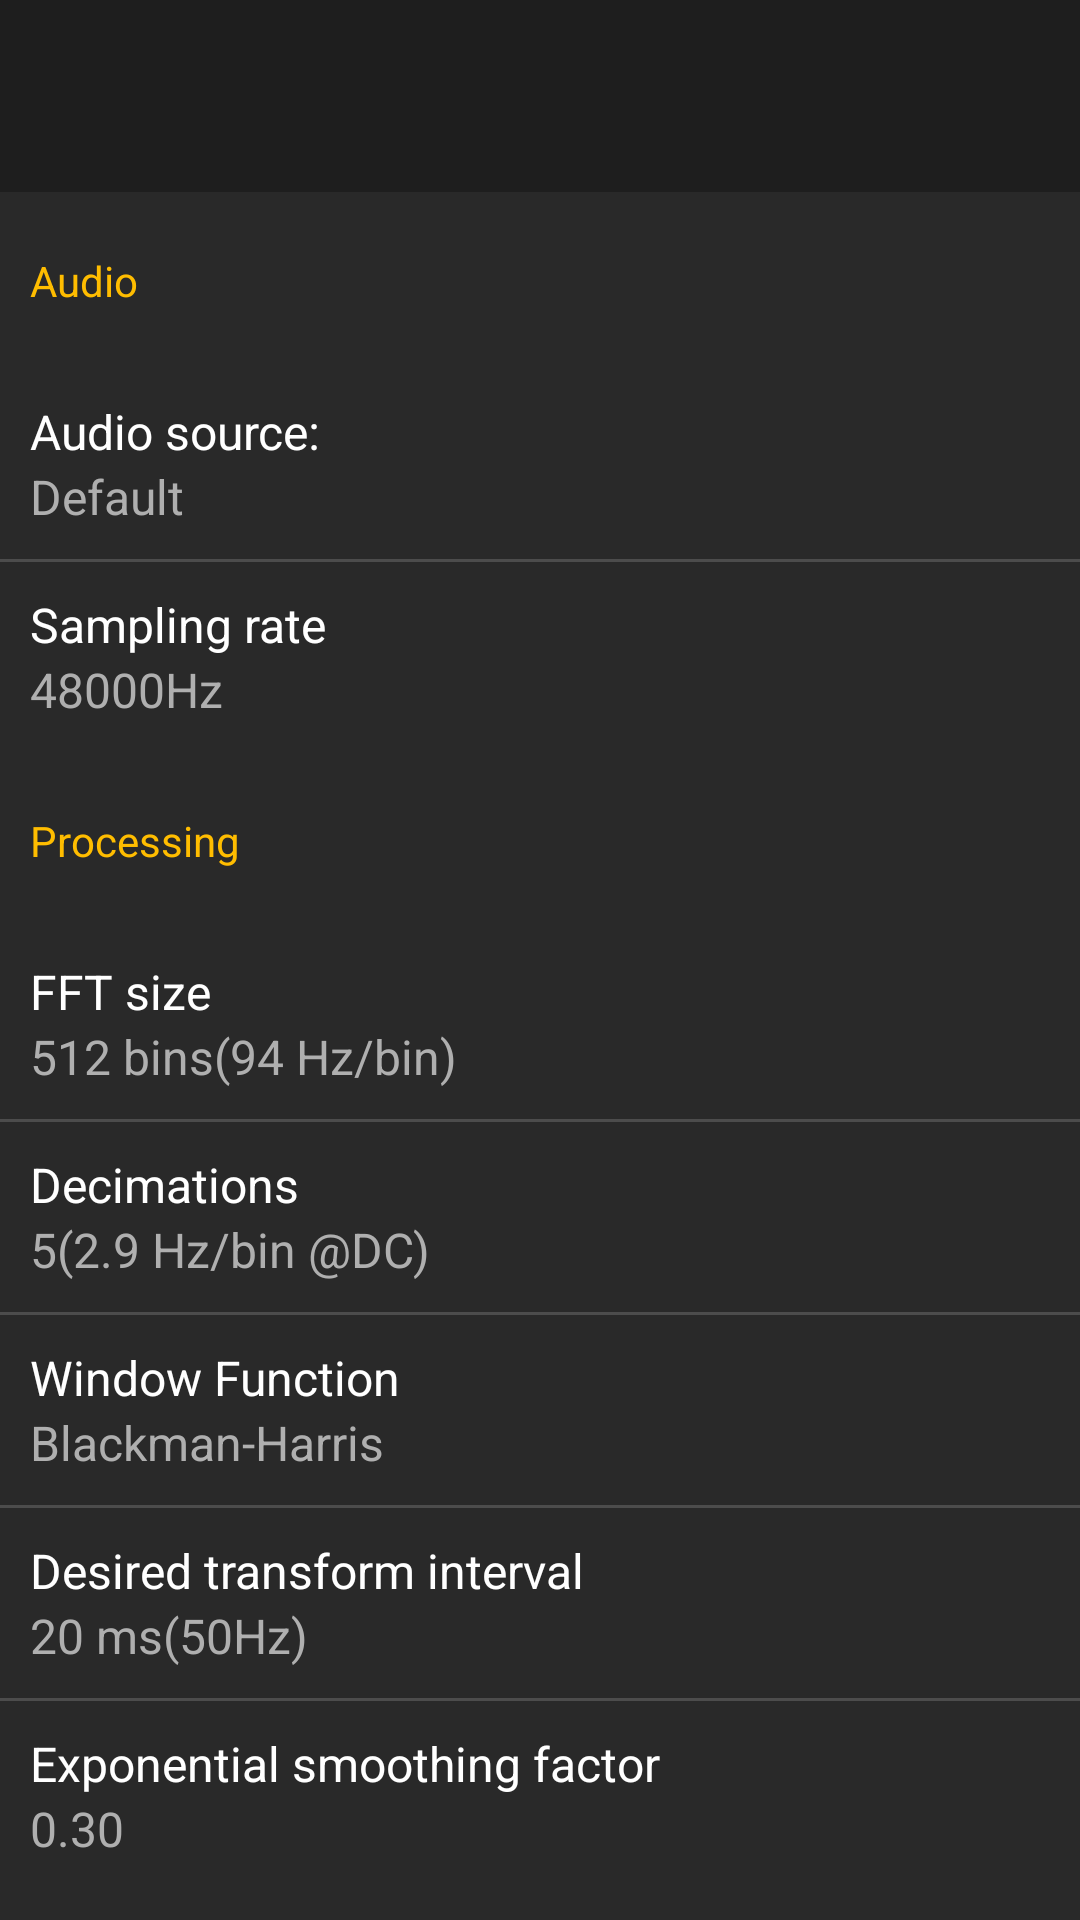

This screen was rendered from an Android layout file. Write that file and the resources it references.
<!-- AndroidManifest.xml: application theme Theme.SpectrumAnalyserANC -->
<!-- res/layout/activity_setting.xml -->
<?xml version="1.0" encoding="utf-8"?>
<LinearLayout xmlns:android="http://schemas.android.com/apk/res/android"
    android:layout_width="match_parent"
    android:layout_height="match_parent"
    android:background="@color/app_background"
    android:orientation="vertical">


    <androidx.appcompat.widget.Toolbar
        android:id="@+id/toolbar2"
        android:layout_width="match_parent"
        android:layout_height="wrap_content"
        android:background="@color/toolbar_color"
        android:minHeight="?attr/actionBarSize"
        android:theme="?attr/actionBarTheme" />

    <TextView
        android:layout_width="match_parent"
        android:layout_height="wrap_content"
        android:layout_marginStart="10dp"
        android:layout_marginVertical="20dp"
        android:text="@string/audio"
        android:textColor="#FFBD00"
        android:textSize="14sp" />

    <LinearLayout
        android:id="@+id/audio_source"
        android:layout_width="match_parent"
        android:layout_height="wrap_content"
        android:orientation="vertical">

        <TextView
            android:layout_width="wrap_content"
            android:layout_height="wrap_content"
            android:layout_marginTop="10dp"
            android:layout_marginStart="10dp"
            android:text="Audio source:"
            android:textColor="#FFFFFF"
            android:textSize="16sp" />

        <TextView
            android:layout_marginStart="10dp"
            android:layout_marginBottom="10dp"
            android:id="@+id/audio_source_tv"
            android:layout_width="wrap_content"
            android:layout_height="wrap_content"
            android:text="Default"
            android:textColor="@color/secondary_text_color"
            android:textSize="16sp" />

    </LinearLayout>
    <View
        android:layout_width="match_parent"
        android:layout_height="1dp"
        android:background="@color/line_color"
        />

    <LinearLayout
        android:id="@+id/select_sampling_rate"
        android:layout_width="match_parent"
        android:layout_height="wrap_content"
        android:orientation="vertical">

        <TextView

            android:layout_marginTop="10dp"
            android:layout_marginStart="10dp"
            android:layout_width="wrap_content"
            android:layout_height="wrap_content"
            android:text="@string/sampling_rate"
            android:textColor="@color/white"
            android:textSize="16sp" />

        <TextView
            android:layout_marginBottom="10dp"
            android:layout_marginStart="10dp"
            android:id="@+id/select_sampling_rate_tv"
            android:layout_width="wrap_content"
            android:layout_height="wrap_content"
            android:text="48000Hz"
            android:textColor="@color/secondary_text_color"
            android:textSize="16sp" />
    </LinearLayout>

    <TextView
        android:layout_marginStart="10dp"
        android:layout_width="match_parent"
        android:layout_height="wrap_content"
        android:text="@string/processing"
        android:layout_marginVertical="20dp"
        android:textColor="#FFBD00"
        android:textSize="14sp" />

    <LinearLayout

        android:layout_width="match_parent"
        android:layout_height="wrap_content"
        android:orientation="vertical"
        android:id="@+id/select_fft_size">

        <TextView
            android:layout_marginTop="10dp"
            android:layout_marginStart="10dp"
            android:layout_width="wrap_content"
            android:layout_height="wrap_content"
            android:text="@string/fft_size"
            android:textColor="@color/white"
            android:textSize="16sp" />

        <TextView
            android:layout_marginBottom="10dp"
            android:layout_marginStart="10dp"
            android:id="@+id/select_fft_size_tv"
            android:layout_width="wrap_content"
            android:layout_height="wrap_content"
            android:text="512 bins(94 Hz/bin)"
            android:textColor="@color/secondary_text_color"
            android:textSize="16sp" />

    </LinearLayout>
    <View
        android:layout_width="match_parent"
        android:layout_height="1dp"
        android:background="@color/line_color"
        />
    <LinearLayout
        android:layout_width="match_parent"
        android:layout_height="wrap_content"
        android:orientation="vertical"
        android:id="@+id/select_decimation">

        <TextView
            android:layout_marginTop="10dp"
            android:layout_marginStart="10dp"
            android:layout_width="wrap_content"
            android:layout_height="wrap_content"
            android:text="@string/decimations"
            android:textColor="@color/white"
            android:textSize="16sp" />

        <TextView
            android:layout_marginBottom="10dp"
            android:layout_marginStart="10dp"
            android:id="@+id/select_decimation_tv"
            android:layout_width="wrap_content"
            android:layout_height="wrap_content"
            android:text="5(2.9 Hz/bin @DC)"
            android:textColor="@color/secondary_text_color"
            android:textSize="16sp" />
    </LinearLayout>
    <View
        android:layout_width="match_parent"
        android:layout_height="1dp"
        android:background="@color/line_color"
        />

    <LinearLayout
        android:id="@+id/select_window_function"
        android:layout_width="match_parent"
        android:layout_height="wrap_content"
        android:orientation="vertical"
        >

        <TextView
            android:layout_marginTop="10dp"
            android:layout_marginStart="10dp"
            android:layout_width="wrap_content"
            android:layout_height="wrap_content"
            android:text="@string/window_function"
            android:textColor="@color/white"
            android:textSize="16sp" />

        <TextView
            android:id="@+id/select_window_function_tv"
            android:layout_width="wrap_content"
            android:layout_height="wrap_content"
            android:layout_marginBottom="10dp"
            android:layout_marginStart="10dp"
            android:text="@string/blackman_harris"
            android:textColor="@color/secondary_text_color"
            android:textSize="16sp" />

    </LinearLayout>
    <View
        android:layout_width="match_parent"
        android:layout_height="1dp"
        android:background="@color/line_color"
        />

    <LinearLayout
        android:id="@+id/select_desired_transform_interval"
        android:layout_width="match_parent"
        android:layout_height="wrap_content"
        android:orientation="vertical">

        <TextView
            android:layout_width="wrap_content"
            android:layout_height="wrap_content"
            android:text="@string/desired_transform_interval"
            android:textColor="@color/white"
            android:layout_marginStart="10dp"
            android:layout_marginTop="10dp"
            android:textSize="16sp" />

        <TextView
            android:id="@+id/select_desired_transform_interval_tv"
            android:layout_marginBottom="10dp"
            android:layout_marginStart="10dp"
            android:layout_width="wrap_content"
            android:layout_height="wrap_content"
            android:text="20 ms(50Hz)"
            android:textColor="@color/secondary_text_color"
            android:textSize="16sp" />

    </LinearLayout>
    <View
        android:layout_width="match_parent"
        android:layout_height="1dp"
        android:background="@color/line_color"
        />
    <LinearLayout
        android:id="@+id/select_exponential_smoothing_factor"
        android:layout_width="match_parent"
        android:layout_height="wrap_content"
        android:orientation="vertical">

        <TextView
            android:layout_marginTop="10dp"
            android:layout_marginStart="10dp"
            android:layout_width="wrap_content"
            android:layout_height="wrap_content"
            android:text="@string/exponential_smoothing_factor"
            android:textColor="@color/white"
            android:textSize="16sp" />
        <TextView
            android:id="@+id/select_exponential_smoothing_factor_tv"
            android:layout_width="wrap_content"
            android:layout_height="wrap_content"
            android:layout_marginBottom="10dp"
            android:layout_marginStart="10dp"
            android:text="0.30"
            android:textColor="@color/secondary_text_color"
            android:textSize="16sp" />
    </LinearLayout>
</LinearLayout>
<!-- resources referenced by this layout -->
<resources>
  <color name="app_background">#292929</color>
  <color name="line_color">#4C4C4C</color>
  <color name="secondary_text_color">#AFAFAF</color>
  <color name="toolbar_color">#1E1E1E</color>
  <color name="white">#FFFFFFFF</color>
  <string name="audio">Audio</string>
  <string name="blackman_harris">Blackman-Harris</string>
  <string name="decimations">Decimations</string>
  <string name="desired_transform_interval">Desired transform interval</string>
  <string name="exponential_smoothing_factor">Exponential smoothing factor</string>
  <string name="fft_size">FFT size</string>
  <string name="processing">Processing</string>
  <string name="sampling_rate">Sampling rate</string>
  <string name="window_function">Window Function</string>
  <style name="Theme.SpectrumAnalyserANC" parent="Base.Theme.SpectrumAnalyserANC" />
  <style name="Base.Theme.SpectrumAnalyserANC" parent="Theme.Material3.DayNight.NoActionBar">
          
          
      </style>
</resources>
